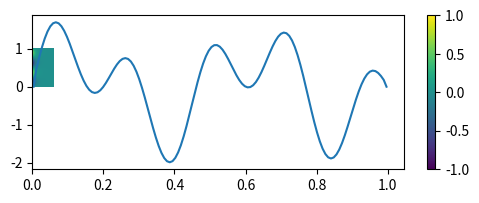
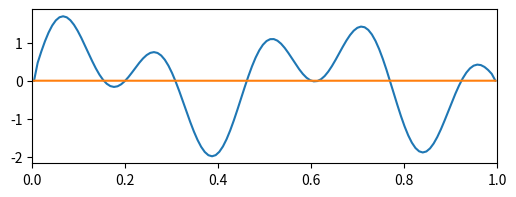

Python code for these plots, in order:
import math

import numpy as np
import matplotlib.pyplot as pp

n = 128

dx = 1/n

xs = np.linspace(0.5*dx, 1-0.5*dx, n)

def initfield():
    array = np.sin(4 * math.pi * xs) + np.sin(9 * math.pi * xs)
    array[0] = array[-1] = 0
    
    return array

field = initfield()

pp.figure(figsize=(6,2))
pp.plot(xs, field)
pp.axis(xmin=0,xmax=1);

def laplacian(array):
    ret = array.copy()        
    ret[1:-1] = (array[2:] - 2*array[1:-1] + array[0:-2]) / dx**2
    
    return ret

def evolve(array, dt):
    ret = array.copy()
    ret[1:-1] = ret[1:-1] + dt * laplacian(array)[1:-1]
    
    return ret

dt = dx**2/2
nsteps = 2000

solution = []

for i in range(nsteps):
    solution.append(field)
    field = evolve(field, dt)
    
solution = np.array(solution)

pp.imshow(solution.T, extent=[0,dt*nsteps,0,1], vmin=-1, vmax=1)
pp.colorbar()
pp.axis('auto');

pp.figure(figsize=(6,2))
pp.plot(xs, solution[0,:])
pp.plot(xs, solution[-1,:])
pp.axis(xmin=0, xmax=1)

